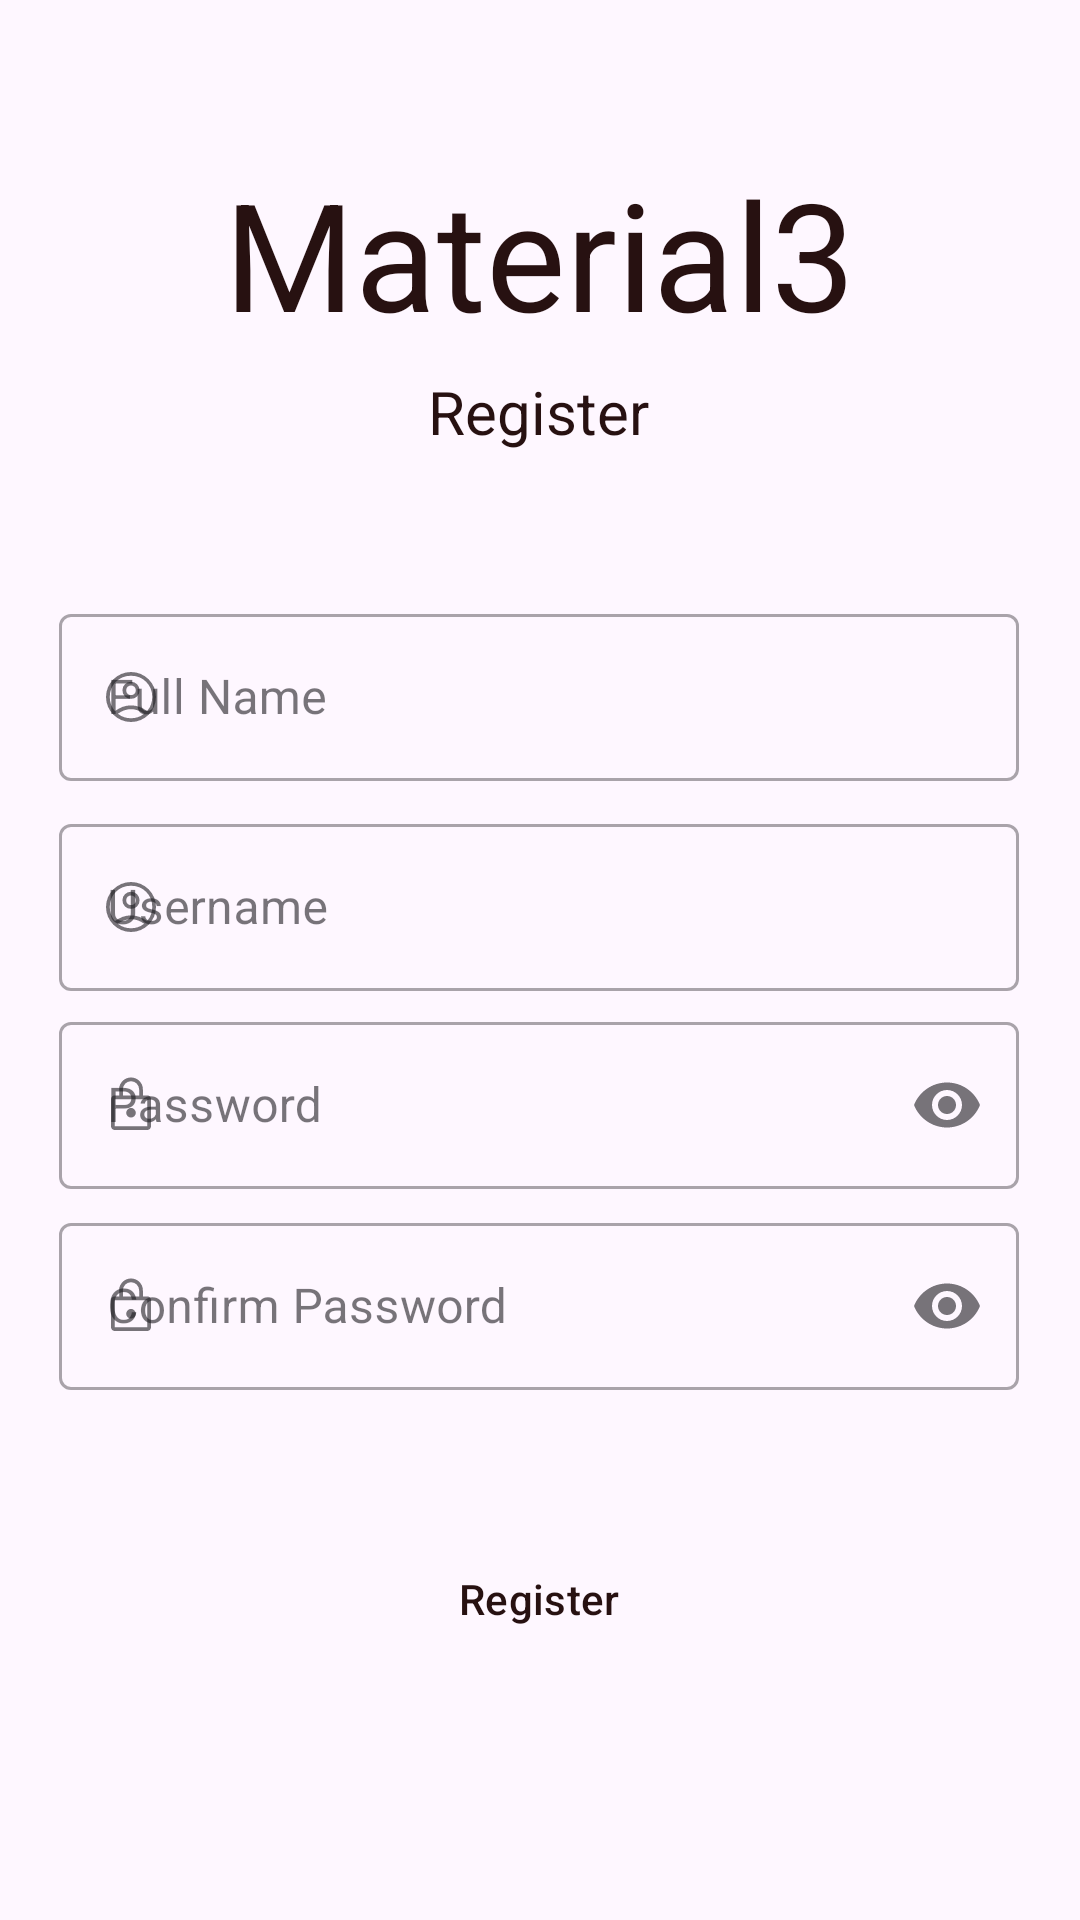

The Android layout XML behind this screen, and the referenced resources:
<!-- AndroidManifest.xml: application theme Theme.Material3Login -->
<!-- res/layout/activity_register.xml -->
<?xml version="1.0" encoding="utf-8"?>
<androidx.constraintlayout.widget.ConstraintLayout xmlns:android="http://schemas.android.com/apk/res/android"
    xmlns:app="http://schemas.android.com/apk/res-auto"
    xmlns:tools="http://schemas.android.com/tools"
    android:layout_width="match_parent"
    android:layout_height="match_parent"
    tools:context=".Register">

    <com.google.android.material.textfield.TextInputLayout
        android:id="@+id/TextInputLayout3"
        style="@style/Widget.MaterialComponents.TextInputLayout.OutlinedBox"
        android:layout_width="320sp"
        android:layout_height="wrap_content"
        android:autofillHints="name"
        android:ems="10"
        android:hint="@string/full_name"
        android:inputType="text"
        app:errorEnabled="true"
        app:layout_constraintBottom_toBottomOf="parent"
        app:layout_constraintEnd_toEndOf="parent"
        app:layout_constraintHorizontal_bias="0.494"
        app:layout_constraintStart_toStartOf="parent"
        app:layout_constraintTop_toTopOf="parent"
        app:layout_constraintVertical_bias="0.357"
        app:startIconDrawable="@drawable/ic_username_icon">

        <com.google.android.material.textfield.TextInputEditText
            android:id="@+id/name_text"
            android:layout_width="match_parent"
            android:layout_height="wrap_content"
            android:textColor="@color/textColor"
            android:textColorHint="@color/textColor"
            tools:ignore="TextContrastCheck" />
    </com.google.android.material.textfield.TextInputLayout>

    <com.google.android.material.textfield.TextInputLayout
        android:id="@+id/TextInputLayout1"
        style="@style/Widget.MaterialComponents.TextInputLayout.OutlinedBox"
        android:layout_width="320sp"
        android:layout_height="wrap_content"
        android:autofillHints="username"
        android:ems="10"
        android:hint="@string/username"
        app:errorEnabled="true"
        android:inputType="text"
        app:layout_constraintBottom_toBottomOf="parent"
        app:layout_constraintEnd_toEndOf="parent"
        app:layout_constraintHorizontal_bias="0.494"
        app:layout_constraintStart_toStartOf="parent"
        app:layout_constraintTop_toTopOf="parent"
        app:layout_constraintVertical_bias="0.482"
        app:startIconDrawable="@drawable/ic_username_icon">

        <com.google.android.material.textfield.TextInputEditText
            android:id="@+id/username"
            android:layout_width="match_parent"
            android:layout_height="wrap_content"
            android:textColor="@color/textColor"
            android:textColorHint="@color/textColor"
            tools:ignore="TextContrastCheck" />
    </com.google.android.material.textfield.TextInputLayout>


    <com.google.android.material.textfield.TextInputLayout
        android:id="@+id/TextInputLayout2"
        style="@style/Widget.MaterialComponents.TextInputLayout.OutlinedBox"
        android:layout_width="320sp"
        android:layout_height="wrap_content"
        android:autofillHints="password"
        android:ems="10"
        android:hint="@string/confirm_password"
        app:endIconMode="password_toggle"
        app:errorEnabled="true"
        app:layout_constraintBottom_toBottomOf="parent"
        app:layout_constraintEnd_toEndOf="parent"
        app:layout_constraintHorizontal_bias="0.494"
        app:layout_constraintStart_toStartOf="parent"
        app:layout_constraintTop_toTopOf="parent"
        app:layout_constraintVertical_bias="0.72"
        app:startIconDrawable="@drawable/ic_password_icon">

        <com.google.android.material.textfield.TextInputEditText
            android:id="@+id/confirm_password"
            android:layout_width="match_parent"
            android:layout_height="wrap_content"
            android:inputType="textPassword"
            android:textColor="@color/textColor"
            android:textColorHint="@color/textColor"
            tools:ignore="TextContrastCheck" />
    </com.google.android.material.textfield.TextInputLayout>

    <com.google.android.material.textfield.TextInputLayout
        android:id="@+id/TextInputLayout4"
        style="@style/Widget.MaterialComponents.TextInputLayout.OutlinedBox"
        android:layout_width="320sp"
        android:layout_height="wrap_content"
        android:autofillHints="password"
        android:ems="10"
        android:hint="@string/password"
        app:errorEnabled="true"
        app:endIconMode="password_toggle"
        app:layout_constraintBottom_toBottomOf="parent"
        app:layout_constraintEnd_toEndOf="parent"
        app:layout_constraintHorizontal_bias="0.494"
        app:layout_constraintStart_toStartOf="parent"
        app:layout_constraintTop_toTopOf="parent"
        app:layout_constraintVertical_bias="0.6"
        app:startIconDrawable="@drawable/ic_password_icon">

        <com.google.android.material.textfield.TextInputEditText
            android:id="@+id/password"
            android:layout_width="match_parent"
            android:layout_height="wrap_content"
            android:textColor="@color/textColor"
            android:inputType="textPassword"
            android:textColorHint="@color/textColor"
            tools:ignore="TextContrastCheck" />
    </com.google.android.material.textfield.TextInputLayout>

    <Button
        android:id="@+id/button"
        style="@style/Widget.Material3.Button.ElevatedButton"
        android:layout_width="150sp"
        android:layout_height="60sp"
        android:text="@string/register_button"
        android:textColor="@color/textColor"
        app:layout_constraintBottom_toBottomOf="parent"
        app:layout_constraintEnd_toEndOf="parent"
        app:layout_constraintHorizontal_bias="0.498"
        app:layout_constraintStart_toStartOf="parent"
        app:layout_constraintTop_toTopOf="parent"
        app:layout_constraintVertical_bias="0.867"
        tools:ignore="DuplicateSpeakableTextCheck" />

    <TextView
        android:id="@+id/textView2"
        android:layout_width="wrap_content"
        android:layout_height="wrap_content"
        android:text="@string/material3"
        android:textSize="50sp"
        android:textColor="@color/textColor"
        app:layout_constraintBottom_toBottomOf="parent"
        app:layout_constraintEnd_toEndOf="parent"
        app:layout_constraintHorizontal_bias="0.498"
        app:layout_constraintStart_toStartOf="parent"
        app:layout_constraintTop_toTopOf="parent"
        app:layout_constraintVertical_bias="0.089" />

    <TextView
        android:id="@+id/textView3"
        android:layout_width="wrap_content"
        android:layout_height="wrap_content"
        android:text="@string/register_title"
        android:textColor="@color/textColor"
        android:textSize="20sp"
        app:layout_constraintBottom_toBottomOf="parent"
        app:layout_constraintEnd_toEndOf="parent"
        app:layout_constraintHorizontal_bias="0.498"
        app:layout_constraintStart_toStartOf="parent"
        app:layout_constraintTop_toTopOf="parent"
        app:layout_constraintVertical_bias="0.202" />

</androidx.constraintlayout.widget.ConstraintLayout>
<!-- resources referenced by this layout -->
<resources>
  <color name="textColor">#271111</color>
  <!-- drawable ic_password_icon (drawable) -->
  <?xml version="1.0" encoding="utf-8"?>
  <vector xmlns:android="http://schemas.android.com/apk/res/android"
      android:width="20dp"
      android:height="20dp"
      android:viewportWidth="960"
      android:viewportHeight="960"
      android:tint="?attr/colorControlNormal">
      <path
          android:fillColor="@android:color/white"
          android:pathData="M220,880Q195.25,880 177.63,862.38Q160,844.75 160,820L160,386Q160,361.25 177.63,343.63Q195.25,326 220,326L290,326L290,230Q290,151.15 345.61,95.57Q401.21,40 480.11,40Q559,40 614.5,95.57Q670,151.15 670,230L670,326L740,326Q764.75,326 782.38,343.63Q800,361.25 800,386L800,820Q800,844.75 782.38,862.38Q764.75,880 740,880L220,880ZM220,820L740,820Q740,820 740,820Q740,820 740,820L740,386Q740,386 740,386Q740,386 740,386L220,386Q220,386 220,386Q220,386 220,386L220,820Q220,820 220,820Q220,820 220,820ZM480.17,680Q512,680 534.5,657.97Q557,635.94 557,605Q557,575 534.33,550.5Q511.66,526 479.83,526Q448,526 425.5,550.5Q403,575 403,605.5Q403,636 425.67,658Q448.34,680 480.17,680ZM350,326L610,326L610,230Q610,175.83 572.12,137.92Q534.23,100 480.12,100Q426,100 388,137.92Q350,175.83 350,230L350,326ZM220,820Q220,820 220,820Q220,820 220,820L220,386Q220,386 220,386Q220,386 220,386L220,386Q220,386 220,386Q220,386 220,386L220,820Q220,820 220,820Q220,820 220,820L220,820Z"/>
  </vector>
  <!-- drawable ic_username_icon (drawable) -->
  <?xml version="1.0" encoding="utf-8"?>
  <vector xmlns:android="http://schemas.android.com/apk/res/android"
      android:width="20dp"
      android:height="20dp"
      android:viewportWidth="960"
      android:viewportHeight="960"
      android:tint="?attr/colorControlNormal">
      <path
          android:fillColor="@android:color/white"
          android:pathData="M222,705Q285,661 347,637.5Q409,614 480,614Q551,614 613.5,637.5Q676,661 739,705Q783,651 801.5,596Q820,541 820,480Q820,335 722.5,237.5Q625,140 480,140Q335,140 237.5,237.5Q140,335 140,480Q140,541 159,596Q178,651 222,705ZM479.81,510Q422,510 382.5,470.31Q343,430.63 343,372.81Q343,315 382.69,275.5Q422.37,236 480.19,236Q538,236 577.5,275.69Q617,315.37 617,373.19Q617,431 577.31,470.5Q537.63,510 479.81,510ZM480.47,880Q398,880 325,848.5Q252,817 197.5,762.5Q143,708 111.5,635.23Q80,562.47 80,479.73Q80,397 111.5,324.5Q143,252 197.5,197.5Q252,143 324.77,111.5Q397.53,80 480.27,80Q563,80 635.5,111.5Q708,143 762.5,197.5Q817,252 848.5,324.53Q880,397.06 880,479.53Q880,562 848.5,635Q817,708 762.5,762.5Q708,817 635.47,848.5Q562.94,880 480.47,880ZM480,820Q535,820 587.5,804Q640,788 691,748Q640,712 587,693Q534,674 480,674Q426,674 373,693Q320,712 269,748Q320,788 372.5,804Q425,820 480,820ZM480,450Q514,450 535.5,428.5Q557,407 557,373Q557,339 535.5,317.5Q514,296 480,296Q446,296 424.5,317.5Q403,339 403,373Q403,407 424.5,428.5Q446,450 480,450ZM480,373Q480,373 480,373Q480,373 480,373Q480,373 480,373Q480,373 480,373Q480,373 480,373Q480,373 480,373Q480,373 480,373Q480,373 480,373ZM480,747Q480,747 480,747Q480,747 480,747Q480,747 480,747Q480,747 480,747Q480,747 480,747Q480,747 480,747Q480,747 480,747Q480,747 480,747Z"/>
  </vector>
  <string name="confirm_password">Confirm Password</string>
  <string name="full_name">Full Name</string>
  <string name="material3">Material3</string>
  <string name="password">Password</string>
  <string name="register_button">Register</string>
  <string name="register_title">Register</string>
  <string name="username">Username</string>
  <style name="Theme.Material3Login" parent="Base.Theme.Material3Login" />
  <style name="Base.Theme.Material3Login" parent="Theme.Material3.Light.NoActionBar">
          <item name="android:statusBarColor">@android:color/transparent</item>
          <item name="android:windowLightStatusBar">true</item>
      </style>
</resources>
